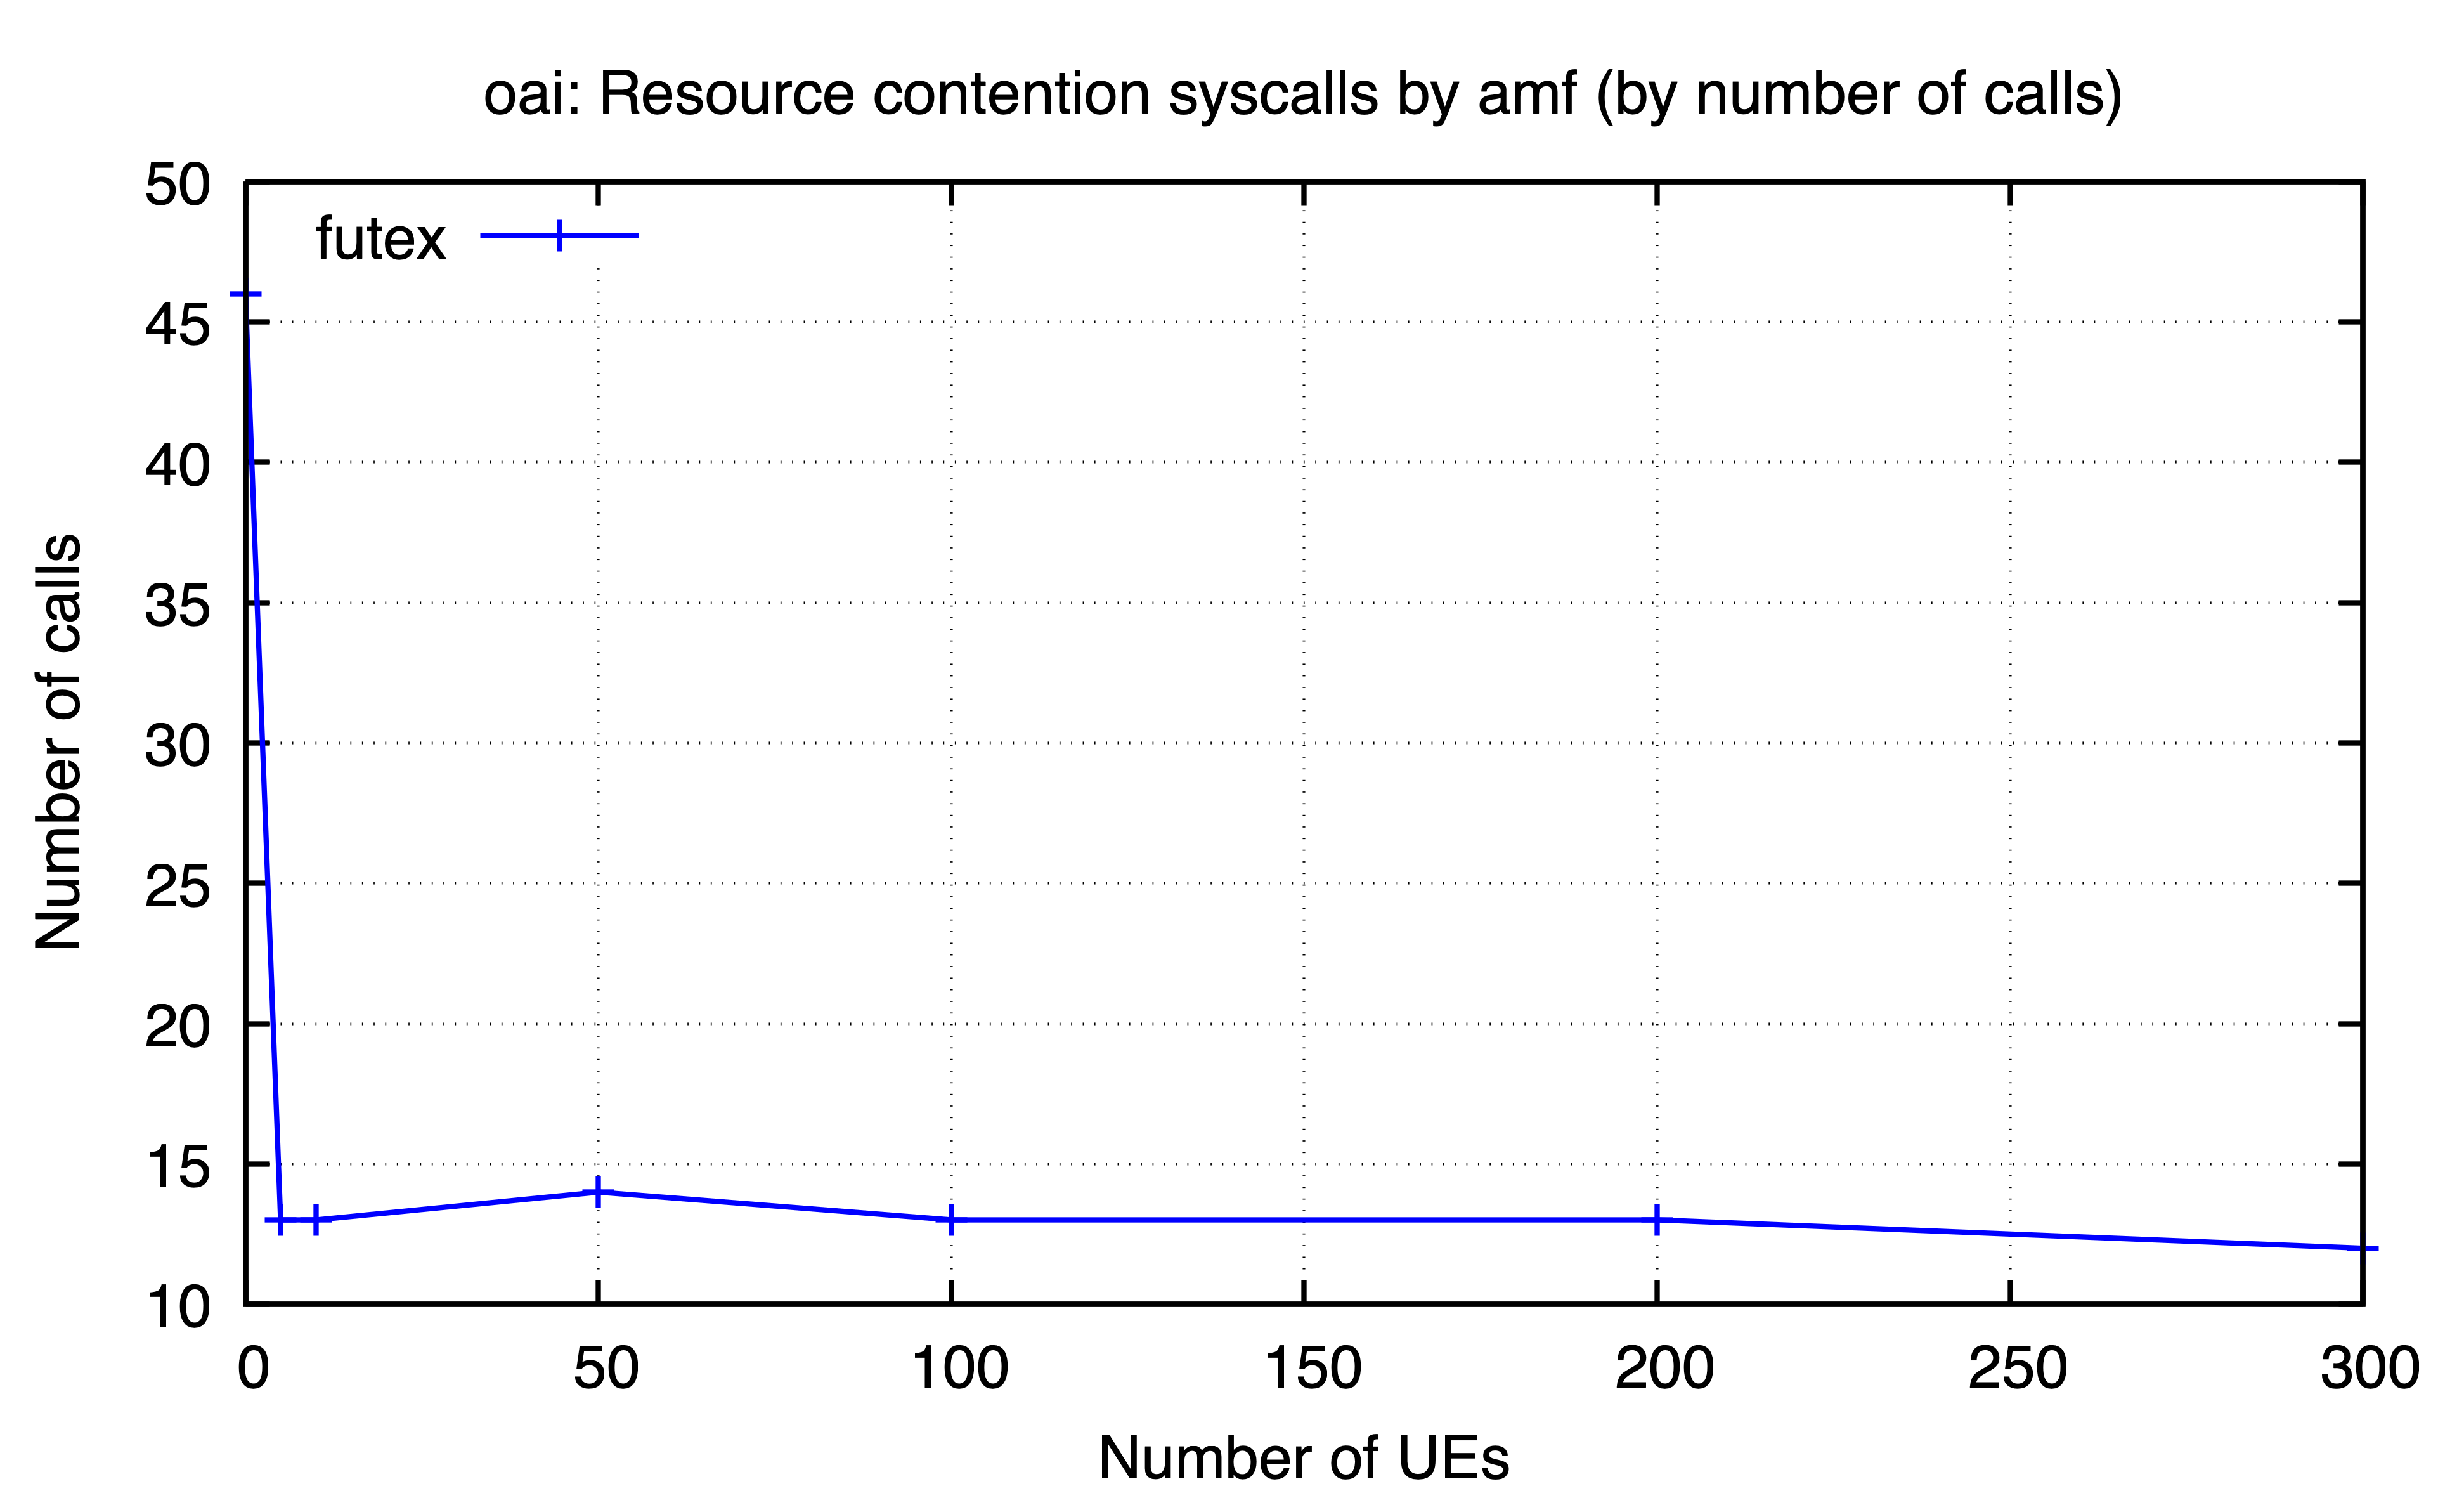

Source data for this figure (header and first rows):
ues, futex
0, 46
5, 13
10, 13
50, 14
100, 13
200, 13
300, 12
